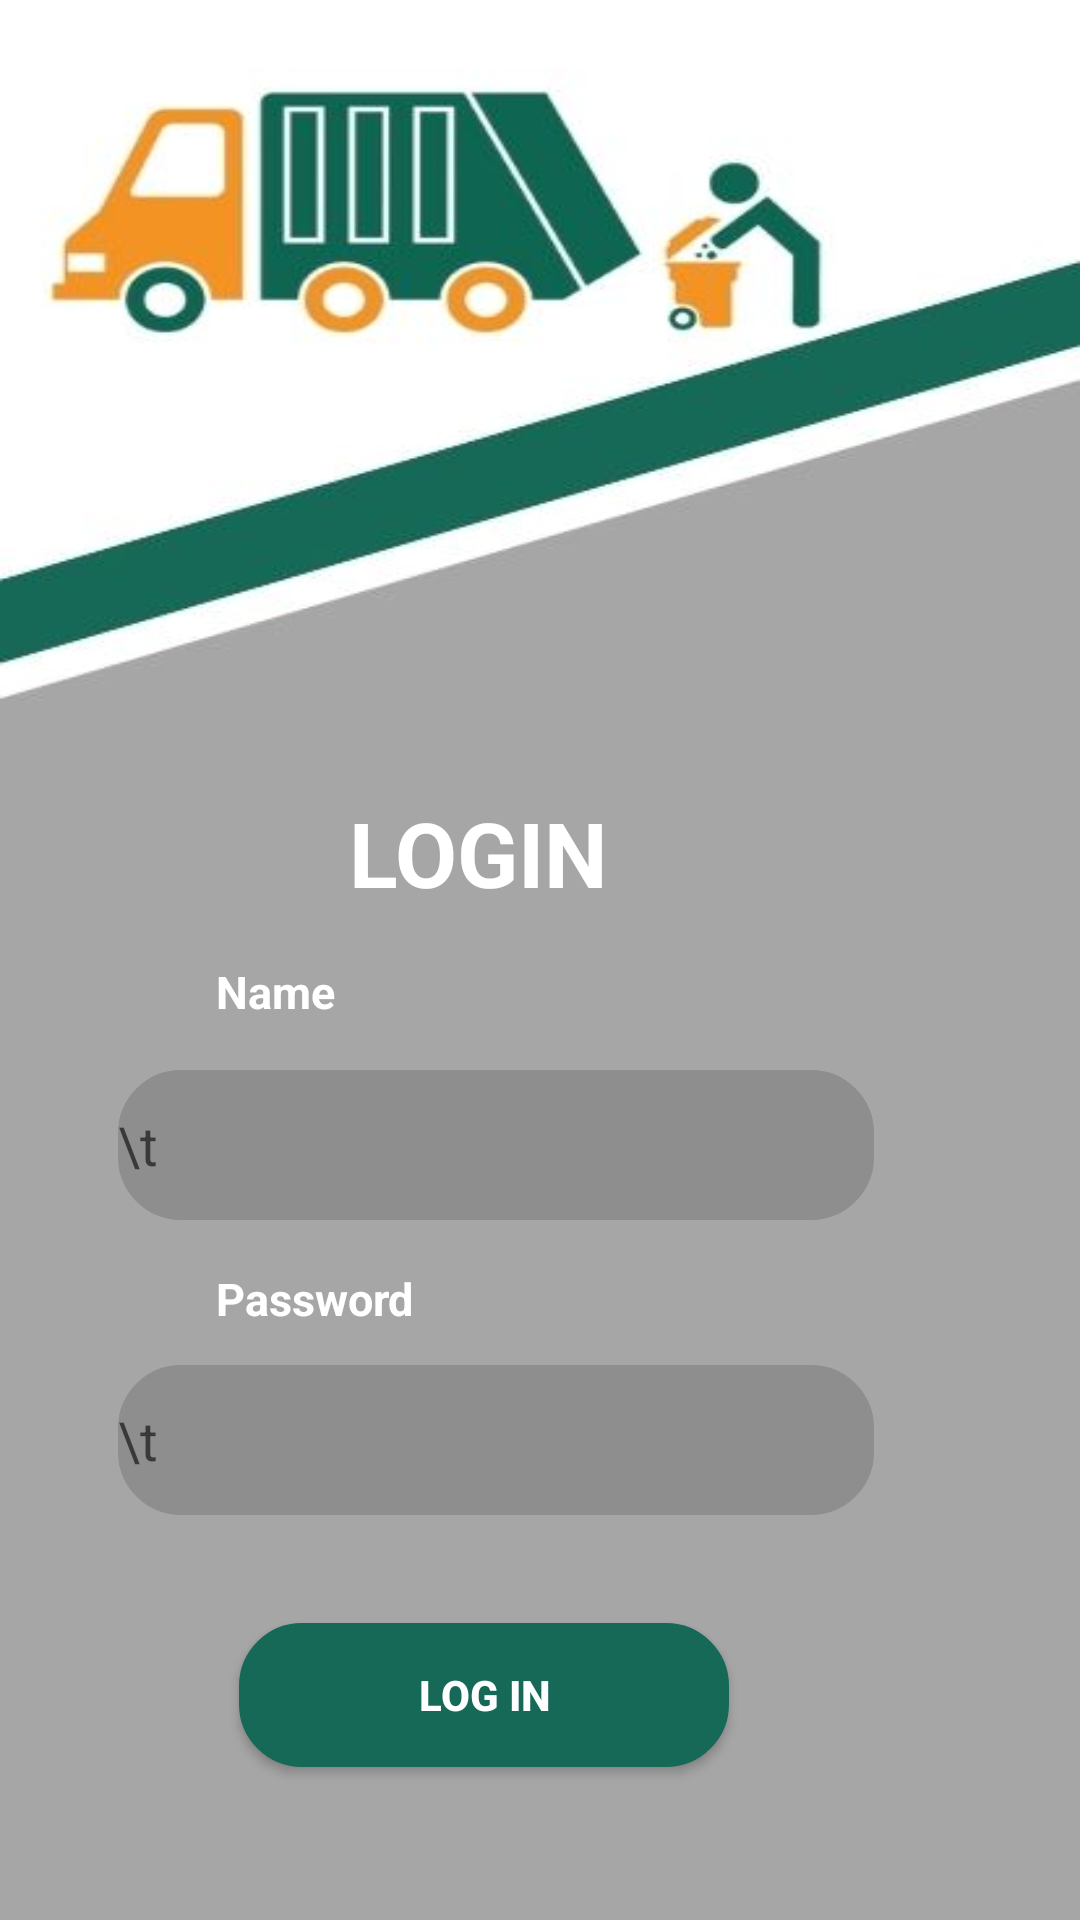

Reconstruct the res/layout file that produces this screen, plus the resources it refers to.
<!-- AndroidManifest.xml: activity theme Theme.AppCompat.DayNight.NoActionBar -->
<!-- res/layout/activity_authen.xml -->
<?xml version="1.0" encoding="utf-8"?>
<androidx.constraintlayout.widget.ConstraintLayout xmlns:android="http://schemas.android.com/apk/res/android"
    xmlns:app="http://schemas.android.com/apk/res-auto"
    xmlns:tools="http://schemas.android.com/tools"
    android:layout_width="match_parent"
    android:layout_height="match_parent"
    android:background="@drawable/login"
    tools:context=".AuthenActivity">

    <EditText
        android:id="@+id/edName"
        android:layout_width="wrap_content"
        android:layout_height="50dp"
        android:layout_marginTop="16dp"
        android:background="@drawable/forme2"
        android:ems="12"
        android:hint="\t"
        android:textColor="#ffffff"
        android:inputType="textPersonName"
        app:layout_constraintEnd_toEndOf="parent"
        app:layout_constraintHorizontal_bias="0.363"
        app:layout_constraintStart_toStartOf="parent"
        app:layout_constraintTop_toBottomOf="@+id/txtNom" />

    <EditText
        android:id="@+id/edPassUser"
        android:layout_width="wrap_content"
        android:layout_height="50dp"
        android:layout_marginTop="12dp"
        android:ems="12"
        android:hint="\t"
        android:textColor="#ffffff"
        android:background="@drawable/forme2"
        android:inputType="textPassword"
        app:layout_constraintEnd_toEndOf="parent"
        app:layout_constraintHorizontal_bias="0.363"
        app:layout_constraintStart_toStartOf="parent"
        app:layout_constraintTop_toBottomOf="@+id/txtPass" />
    <ImageView
        android:id="@+id/hide_eye"
        android:layout_width="wrap_content"
        android:layout_height="wrap_content"
        android:layout_marginTop="20dp"
        android:layout_marginEnd="8dp"
        android:layout_marginBottom="10dp"
        android:src="@drawable/ic_baseline_on"
        app:layout_constraintBottom_toBottomOf="@+id/edPassUser"
        app:layout_constraintEnd_toEndOf="@+id/edPassUser"
        app:layout_constraintTop_toBottomOf="@+id/edName"
        app:layout_constraintVertical_bias="1.0" />

    <Button
        android:id="@+id/btnConnect"
        android:layout_width="wrap_content"
        android:layout_height="wrap_content"
        android:layout_marginTop="36dp"
        android:text="log in"
        android:ems="10"
        android:textStyle="bold"
        android:textColor="#ffffff"
        android:background="@drawable/forme2"
        android:backgroundTint="#156956"
        app:layout_constraintEnd_toEndOf="parent"
        app:layout_constraintHorizontal_bias="0.405"
        app:layout_constraintStart_toStartOf="parent"
        app:layout_constraintTop_toBottomOf="@+id/edPassUser" />

    <TextView
        android:id="@+id/txtNom"
        android:layout_width="wrap_content"
        android:layout_height="wrap_content"
        android:layout_marginStart="72dp"
        android:layout_marginTop="16dp"
        android:text="Name"
        android:textColor="#ffffff"
        android:textSize="15dp"
        android:textStyle="bold"
        app:layout_constraintStart_toStartOf="parent"
        app:layout_constraintTop_toBottomOf="@+id/txtAuthTitle" />

    <TextView
        android:id="@+id/txtPass"
        android:layout_width="wrap_content"
        android:layout_height="wrap_content"
        android:layout_marginStart="72dp"
        android:layout_marginTop="16dp"
        android:text="Password"
        android:textColor="#ffffff"
        android:textSize="15dp"
        android:textStyle="bold"
        app:layout_constraintStart_toStartOf="parent"
        app:layout_constraintTop_toBottomOf="@+id/edName" />

    <TextView
        android:id="@+id/txtAuthTitle"
        android:layout_width="wrap_content"
        android:layout_height="wrap_content"
        android:layout_marginTop="264dp"
        android:text="LOGIN"
        android:textColor="#ffffff"
        android:textSize="30dp"
        android:textStyle="bold"
        app:layout_constraintEnd_toEndOf="parent"
        app:layout_constraintHorizontal_bias="0.425"
        app:layout_constraintStart_toStartOf="parent"
        app:layout_constraintTop_toTopOf="parent" />

</androidx.constraintlayout.widget.ConstraintLayout>
<!-- resources referenced by this layout -->
<resources>
  <!-- drawable forme2 (drawable) -->
  <?xml version="1.0" encoding="utf-8"?>
  
  <shape xmlns:android="http://schemas.android.com/apk/res/android">
      <stroke android:color="#8f8e8e"/>
      <stroke android:width="2dp"/>
      <solid android:color="#8f8e8e"/>
      <corners android:radius="20dp"/>
  
  </shape>
  <!-- drawable login: jpg bitmap (drawable, 21858 bytes) -->
</resources>
